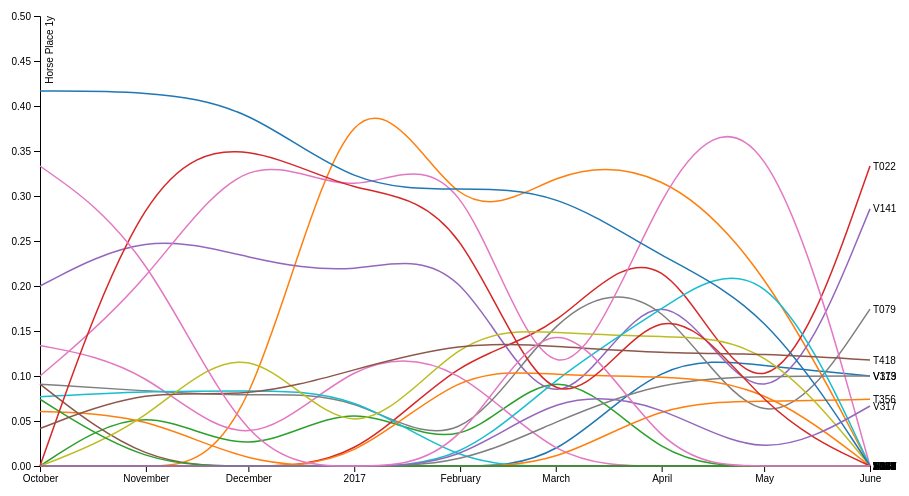
D3 v4 page, settled after 360 driven frames (6 s of simulated time); the page loaded 1 data file(s).



var svg = d3.select("svg"),
    margin = {top: 20, right: 80, bottom: 30, left: 50},
    width = svg.attr("width") - margin.left - margin.right,
    height = svg.attr("height") - margin.top - margin.bottom,
    g = svg.append("g").attr("transform", "translate(" + margin.left + "," + margin.top + ")");

var parseTime = d3.timeParse("%Y%m%d");

var x = d3.scaleTime().range([0, width]),
    y = d3.scaleLinear().range([height, 0]),
    z = d3.scaleOrdinal(d3.schemeCategory10);

var line = d3.line()
    .curve(d3.curveBasis)
    .x(function(d) { return x(d.date); })
    .y(function(d) { return y(d.temperature); });

d3.csv("data.csv", type, function(error, data) {
//d3.csv("data.csv", function(error, data) {
  if (error) throw error;

  var cities = data.columns.slice(1).map(function(id) {
    return {
      id: id,
      values: data.map(function(d) {
        return {date: d.date, temperature: d[id]};
      })
    };
  });

  x.domain(d3.extent(data, function(d) { return d.date; }));

  y.domain([
    d3.min(cities, function(c) { return d3.min(c.values, function(d) { return d.temperature; }); }),
    d3.max(cities, function(c) { return d3.max(c.values, function(d) { return d.temperature; }); })
  ]);

  z.domain(cities.map(function(c) { return c.id; }));

  g.append("g")
      .attr("class", "axis axis--x")
      .attr("transform", "translate(0," + height + ")")
      .call(d3.axisBottom(x));

  g.append("g")
      .attr("class", "axis axis--y")
      .call(d3.axisLeft(y))
    .append("text")
      .attr("transform", "rotate(-90)")
      .attr("y", 6)
      .attr("dy", "0.71em")
      .attr("fill", "#000")
      .text("Horse Place 1y");

  var city = g.selectAll(".city")
    .data(cities)
    .enter().append("g")
      .attr("class", "city");

  city.append("path")
      .attr("class", "line")
      .attr("d", function(d) { return line(d.values); })
      .style("stroke", function(d) { return z(d.id); });

  city.append("text")
      .datum(function(d) { return {id: d.id, value: d.values[d.values.length - 1]}; })
      .attr("transform", function(d) { return "translate(" + x(d.value.date) + "," + y(d.value.temperature) + ")"; })
      .attr("x", 3)
      .attr("dy", "0.35em")
      .style("font", "10px sans-serif")
      .text(function(d) { return d.id; });
});

function type(d, _, columns) {
  //document.write(d.date);
  d.date = parseTime(d.date);
  
  for (var i = 1, n = columns.length, c; i < n; ++i) d[c = columns[i]] = +d[c];
  
  return d;
}



### data: data.csv
date, V313, S424, P066, T022, V141, S441, N387, T079, T039, T123, A031, T356, V064, V375, T423, P128, T045, V179, T329, T203, S376, V060, S300
20161001, 0, 0, 0, 0, 0.2, 0, 0.1339, 0.09091, 0, 0.07692, 0, 0.06066, 0, 0, 0, 0.09091, 0.1, 0, 0, 0, 0.4167, 0, 0.07418
20161101, 0, 0, 0.07692, 0, 0.2614, 0, 0.1111, 0.08333, 0, 0.08333, 0, 0.05719, 0, 0, 0, 0, 0.2, 0, 0.04545, 0, 0.4167, 0, 0
20161201, 0, 0, 0, 0, 0.2308, 0, 0, 0.07692, 0, 0.08333, 0, 0, 0, 0, 0, 0, 0.3667, 0, 0.1603, 0, 0.4006, 0, 0
20170101, 0, 0.5, 0.08333, 0, 0.2095, 0, 0.125, 0.08333, 0, 0.08333, 0, 0, 0, 0, 0, 0, 0.2857, 0, 0, 0, 0.3077, 0, 0
20170201, 0, 0.25, 0, 0.125, 0.25, 0, 0.1181, 0, 0, 0, 0, 0, 0, 0, 0, 0, 0.375, 0, 0.1538, 0, 0.3077, 0.1111, 0
20170301, 0, 0.3333, 0.1364, 0.1429, 0, 0, 0, 0.1818, 0, 0, 0, 0, 0, 0, 0, 0, 0, 0.05, 0.1484, 0.1, 0.3077, 0.1, 0
20170401, 0.125, 0.3333, 0, 0.2857, 0.2611, 0, 0, 0.2083, 0, 0, 0, 0.07143, 0, 0, 0, 0, 0.3333, 0.09545, 0.1429, 0.1742, 0.2308, 0.1, 0
20170501, 0.1111, 0.225, 0, 0, 0, 0, 0, 0, 0, 0, 0, 0.07143, 0, 0, 0, 0, 0.4222, 0.1, 0.1429, 0.25, 0.1786, 0.09091, 0
20170601, 0.1, 0, 0, 0.3333, 0.2857, 0, 0, 0.1742, 0, 0, 0, 0.07418, 0, 0, 0, 0, 0, 0.1, 0, 0, 0, 0, 0